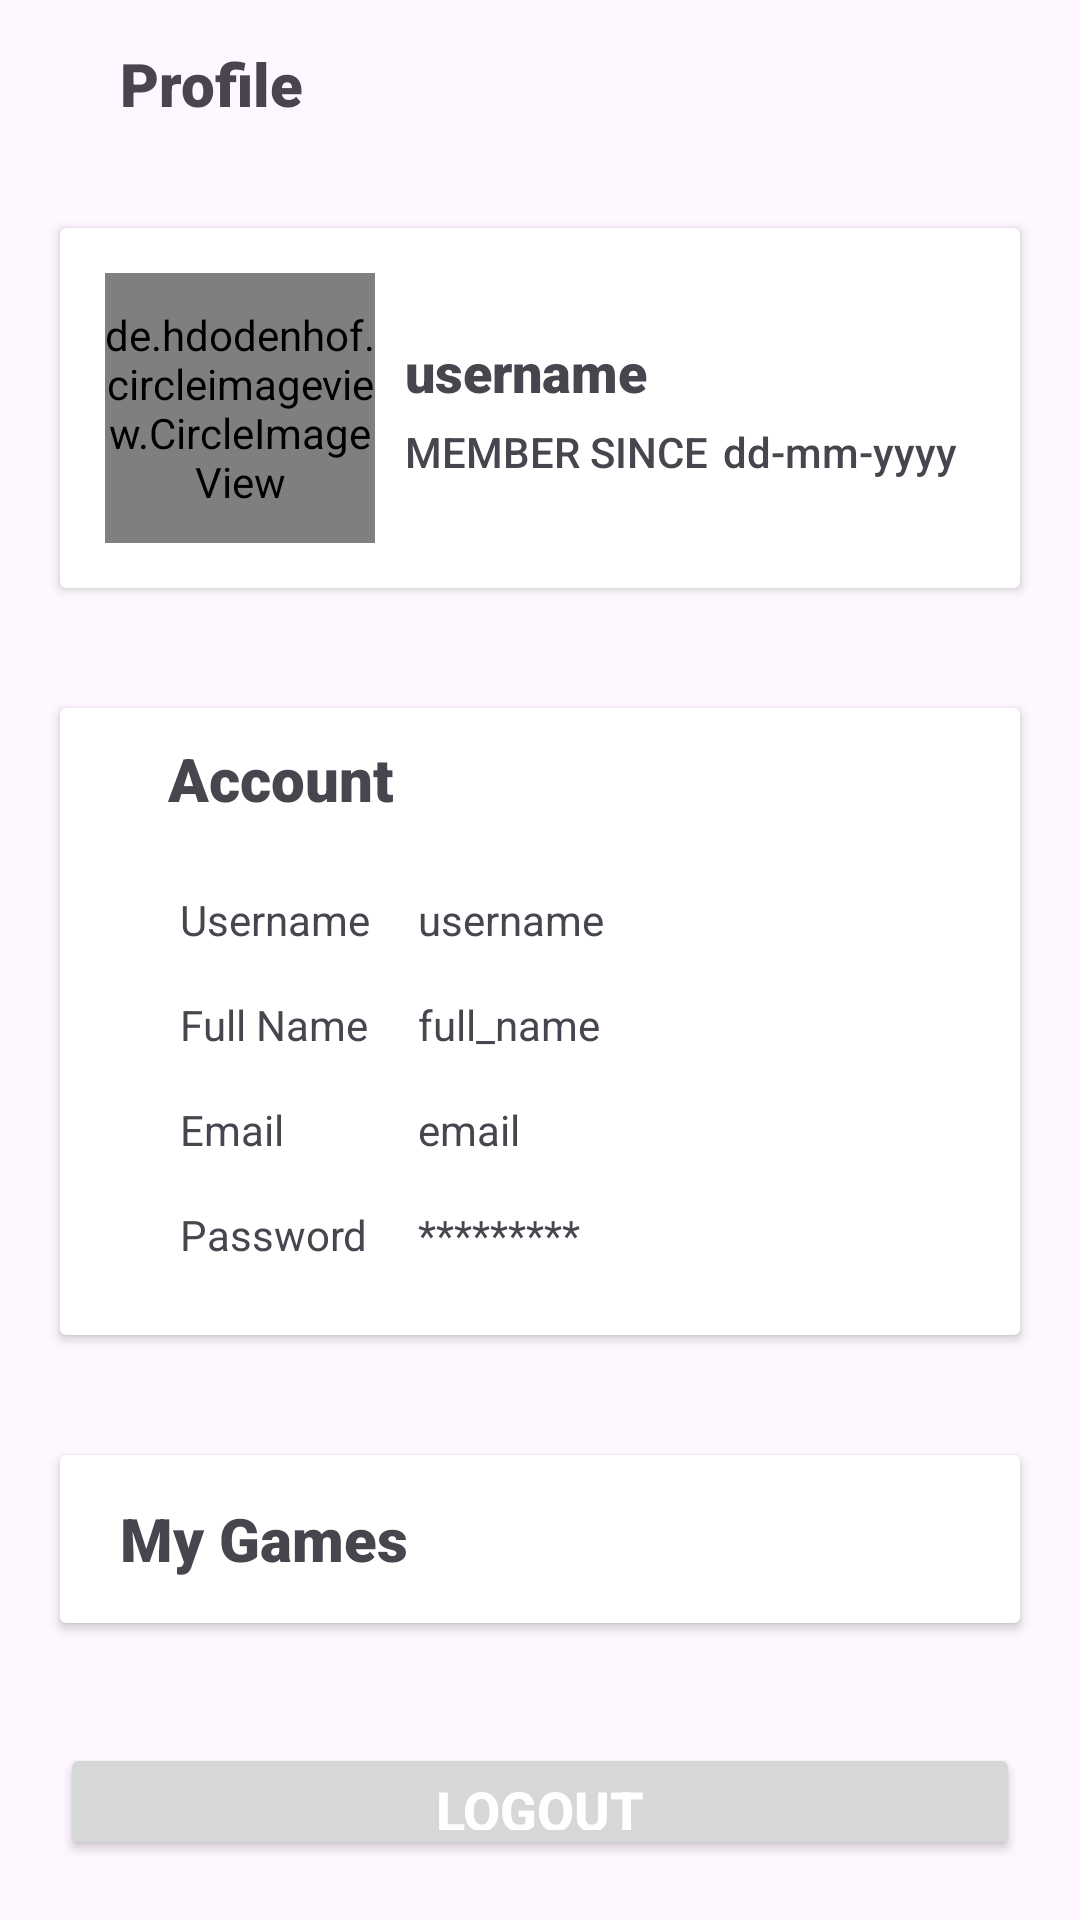

Write the Android layout XML for this screen, with the resource values it uses.
<!-- AndroidManifest.xml: application theme Theme.GameWiz -->
<!-- res/layout/fragment_profile.xml -->
<?xml version="1.0" encoding="utf-8"?>
<LinearLayout xmlns:android="http://schemas.android.com/apk/res/android"
    xmlns:tools="http://schemas.android.com/tools"
    android:layout_width="match_parent"
    android:layout_height="match_parent"
    tools:context=".fragments.CommunityFragment"
    android:orientation="vertical">

    
    <Toolbar
        android:layout_width="match_parent"
        android:layout_height="wrap_content"
        android:elevation="4dp">

        <TextView
            android:layout_width="wrap_content"
            android:layout_height="wrap_content"
            android:fontFamily="sans-serif-black"
            android:text="Profile"
            android:textSize="20sp"
            android:textStyle="bold"
            android:layout_marginStart="40dp"/>

    </Toolbar>

    
    <androidx.cardview.widget.CardView
        android:layout_width="match_parent"
        android:layout_height="wrap_content"
        android:layout_margin="20dp"
        android:elevation="15dp">

        <RelativeLayout
            android:layout_width="match_parent"
            android:layout_height="match_parent"
            android:layout_margin="15dp">

            <de.hdodenhof.circleimageview.CircleImageView
                android:id="@+id/profile_image"
                android:layout_width="90dp"
                android:layout_height="90dp"
                android:src="@drawable/ic_launcher_background"/>

            <LinearLayout
                android:layout_width="match_parent"
                android:layout_height="wrap_content"
                android:layout_toEndOf="@id/profile_image"
                android:orientation="vertical"
                android:layout_marginStart="10dp"
                android:layout_centerVertical="true">

                <TextView
                    android:id="@+id/profile_username"
                    android:layout_width="wrap_content"
                    android:layout_height="wrap_content"
                    android:fontFamily="sans-serif-black"
                    android:text="username"
                    android:textSize="18sp"
                    android:textStyle="bold"
                    android:typeface="normal" />

                <LinearLayout
                    android:layout_width="wrap_content"
                    android:layout_height="wrap_content"
                    android:orientation="horizontal"
                    android:layout_marginTop="5dp">

                    <TextView
                        android:layout_width="wrap_content"
                        android:layout_height="wrap_content"
                        android:fontFamily="sans-serif-medium"
                        android:text="MEMBER SINCE"
                        android:textSize="14sp" />

                    <TextView
                        android:id="@+id/profile_date_register"
                        android:layout_width="wrap_content"
                        android:layout_height="wrap_content"
                        android:layout_marginLeft="5dp"
                        android:fontFamily="sans-serif-medium"
                        android:text="dd-mm-yyyy"
                        android:textSize="14sp" />

                </LinearLayout>

            </LinearLayout>

        </RelativeLayout>

    </androidx.cardview.widget.CardView>

    
    <androidx.cardview.widget.CardView
        android:layout_width="match_parent"
        android:layout_height="wrap_content"
        android:layout_margin="20dp"
        android:elevation="15dp">

        <Toolbar
            android:layout_width="match_parent"
            android:layout_height="wrap_content">

            <LinearLayout
                android:layout_width="match_parent"
                android:layout_height="wrap_content"
                android:orientation="vertical"
                android:layout_marginTop="10dp">

                <LinearLayout
                    android:layout_width="match_parent"
                    android:layout_height="wrap_content"
                    android:orientation="horizontal">

                    <TextView
                        android:layout_width="0dp"
                        android:layout_height="wrap_content"
                        android:layout_weight="1"
                        android:fontFamily="sans-serif-black"
                        android:text="Account"
                        android:textSize="20sp"
                        android:textStyle="bold"
                        android:layout_marginStart="20dp"/>

                    <ImageView
                        android:id="@+id/toggle_edit"
                        android:layout_width="wrap_content"
                        android:layout_height="wrap_content"
                        android:fontFamily="sans-serif-black"
                        android:src="@drawable/vector_edit"
                        android:layout_gravity="end"
                        android:layout_marginEnd="10dp"/>

                </LinearLayout>

                <TableLayout
                    android:layout_width="match_parent"
                    android:layout_height="wrap_content"
                    android:padding="16dp"
                    android:stretchColumns="1">

                    <TableRow>

                        <TextView
                            android:layout_width="wrap_content"
                            android:layout_height="wrap_content"
                            android:text="Username"
                            android:padding="8dp" />

                        <TextView
                            android:id="@+id/profile_username_2"
                            android:layout_width="wrap_content"
                            android:layout_height="wrap_content"
                            android:text="username"
                            android:padding="8dp" />
                    </TableRow>

                    <TableRow>
                        <TextView
                            android:layout_width="wrap_content"
                            android:layout_height="wrap_content"
                            android:text="Full Name"
                            android:padding="8dp" />

                        <TextView
                            android:id="@+id/profile_full_name"
                            android:layout_width="wrap_content"
                            android:layout_height="wrap_content"
                            android:text="full_name"
                            android:padding="8dp" />
                    </TableRow>

                    <TableRow>
                        <TextView
                            android:layout_width="wrap_content"
                            android:layout_height="wrap_content"
                            android:text="Email"
                            android:padding="8dp" />

                        <TextView
                            android:id="@+id/profile_email"
                            android:layout_width="wrap_content"
                            android:layout_height="wrap_content"
                            android:text="email"
                            android:padding="8dp" />

                    </TableRow>

                    <TableRow>
                        <TextView
                            android:layout_width="wrap_content"
                            android:layout_height="wrap_content"
                            android:text="Password"
                            android:padding="8dp" />

                        <TextView
                            android:layout_width="wrap_content"
                            android:layout_height="wrap_content"
                            android:text="*********"
                            android:padding="8dp" />
                    </TableRow>

                </TableLayout>

            </LinearLayout>

        </Toolbar>

    </androidx.cardview.widget.CardView>

    
    <androidx.cardview.widget.CardView
        android:layout_width="match_parent"
        android:layout_height="wrap_content"
        android:layout_margin="20dp"
        android:elevation="15dp">

        <Toolbar
            android:layout_width="match_parent"
            android:layout_height="wrap_content">

            <TextView
                android:layout_width="wrap_content"
                android:layout_height="wrap_content"
                android:fontFamily="sans-serif-black"
                android:text="My Games"
                android:textSize="20sp"
                android:textStyle="bold"
                android:layout_marginStart="20dp"/>

            <ImageView
                android:layout_width="40dp"
                android:layout_height="40dp"
                android:src="@drawable/vector_arrow_right"
                android:layout_gravity="end"/>

        </Toolbar>

    </androidx.cardview.widget.CardView>

    
    <Button
        android:id="@+id/logout_button"
        android:layout_width="match_parent"
        android:layout_height="wrap_content"
        android:text="Logout"
        android:textSize="18sp"
        android:textStyle="bold"
        android:textColor="@android:color/white"
        android:layout_margin="20dp"/>

</LinearLayout>
<!-- resources referenced by this layout -->
<resources>
  <style name="Theme.GameWiz" parent="Base.Theme.GameWiz" />
  <style name="Base.Theme.GameWiz" parent="Theme.Material3.DayNight.NoActionBar">
          
          
      </style>
</resources>
